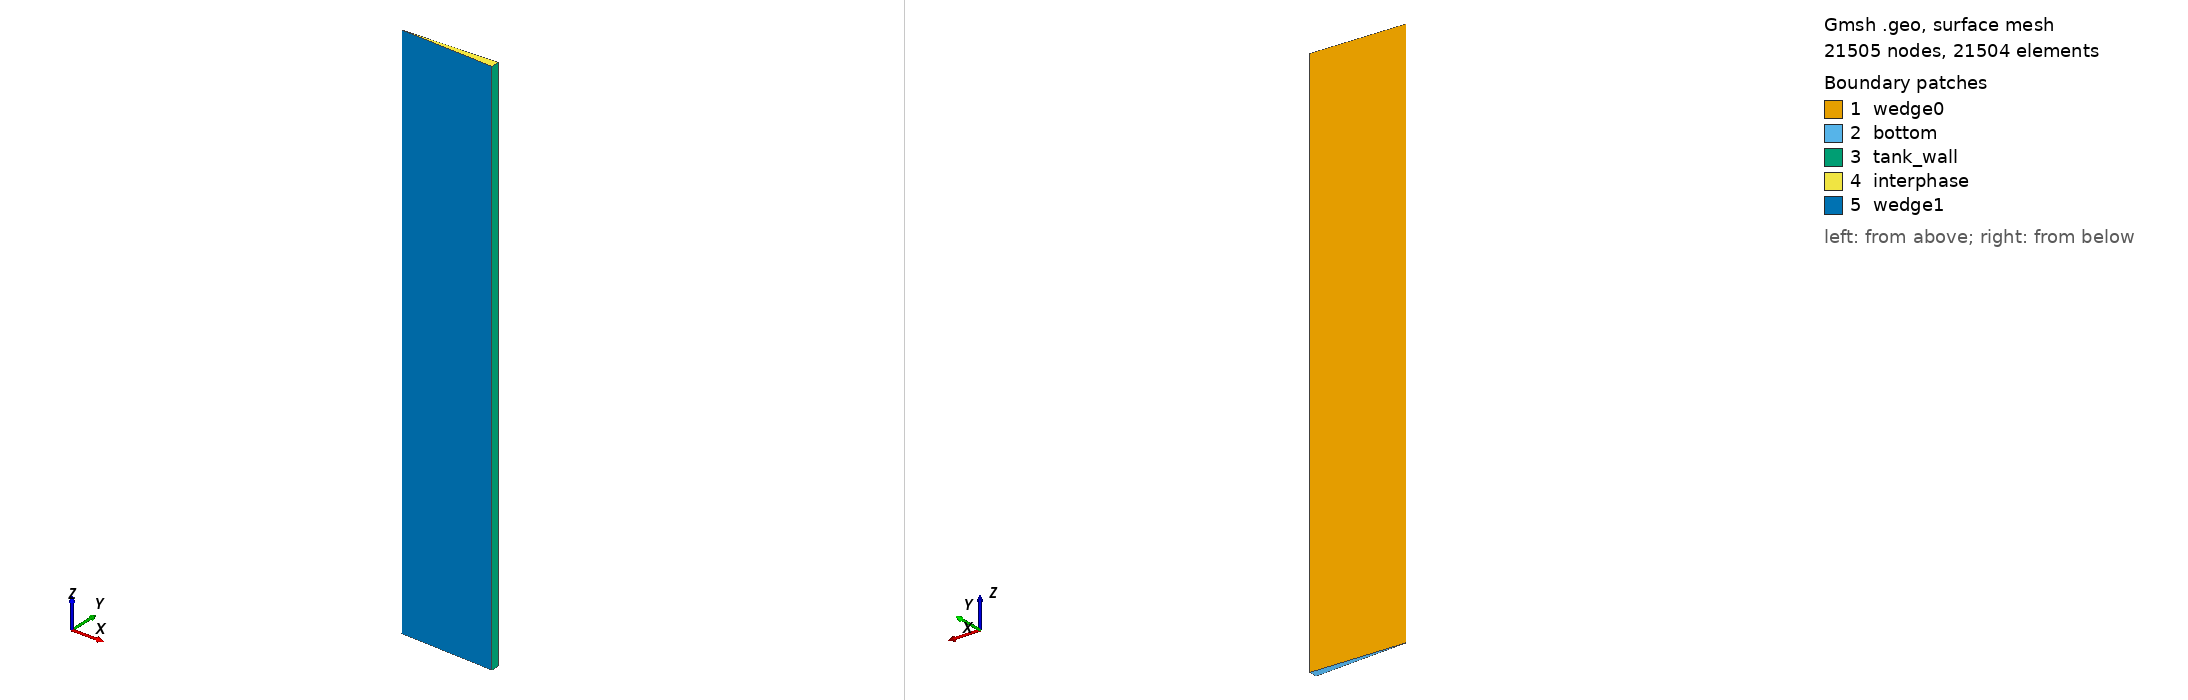

Gmsh geometry script, surface-meshed: 21505 nodes, 21504 surface elements. Boundary patches (legend numbers): 1 wedge0, 2 bottom, 3 tank_wall, 4 interphase, 5 wedge1. Left view from above one corner, right view from below the opposite corner. Legend entries are the model's physical surfaces. The drawing asked Gmsh for element sizes between 1% and 20% of the model's largest extent; the script's own settings can give other sizes.

=== cyl_structured.geo (drawn) ===
//Inputs by Felipe Huerta (2018)
// Imperial College London
radius = 0.0648;
height = 0.7581;
LF = 0.5;

// Grid size parameters

gridsize = radius*0.01;
dr = 1.5e-3;
dz = 1.5e-3;

Point(1) = {0,0, height*LF/2};
Point(2) = {0,0,-height*LF/2};
Point(3) = {radius,0, -height*LF/2};
Point(4) = {radius,0, height*LF/2};

Line(5) = {1,2};
Line(6) = {2,3};
Line(7) = {3,4};
Line(8) = {4,1};

// Calculate number of nodes in radial and axial directions
n_r = Round((radius)/dr);
n_z = Round((height*LF)/dz);

// Make non-uniform mesh in R

ref = 0.5;

Transfinite Line{6} = n_r Using Bump ref;
Transfinite Line{8} = n_r Using Bump ref;

Transfinite Line{7} = n_z Using Bump ref;
Transfinite Line{5} = n_z Using Bump ref;

Line Loop(9) = {5:8};
Plane Surface(10) = {9};
Transfinite Surface{10} = {1,2,3,4};

Rotate {{0,0,1},{0,0,0},2.5*Pi/180.0}
{
	Surface{10};
}

Recombine Surface{10};

new_entities[] = Extrude {{0,0,1},{0,0,0},-5*Pi/180.0}
{
	Surface{10};
	Layers{1};
	Recombine;
};

Physical Surface("wedge0") = {10};
Physical Surface("wedge1") = {new_entities[0]};
Physical Surface("bottom") = {new_entities[2]};
Physical Surface("tank_wall") = {new_entities[3]};
Physical Surface("interphase") = {new_entities[4]};

Physical Volume(1000) = {new_entities[1]};
